Labelled photos from "images_bsubtilis", an image-classification folder in ridassaf/OperonHunter. The possible labels are: non-operons, operons.

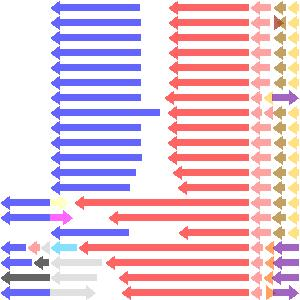
Label: non-operons

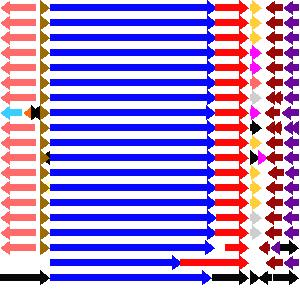
Label: operons

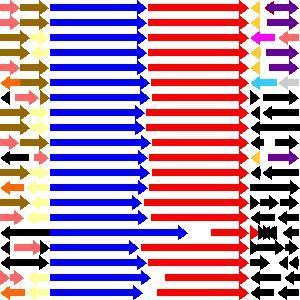
Label: operons

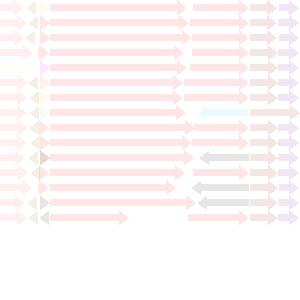
Label: non-operons

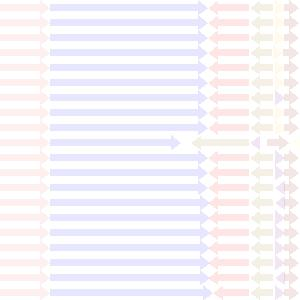
Label: non-operons

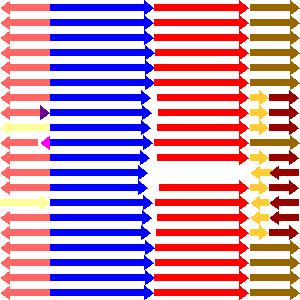
Label: operons
